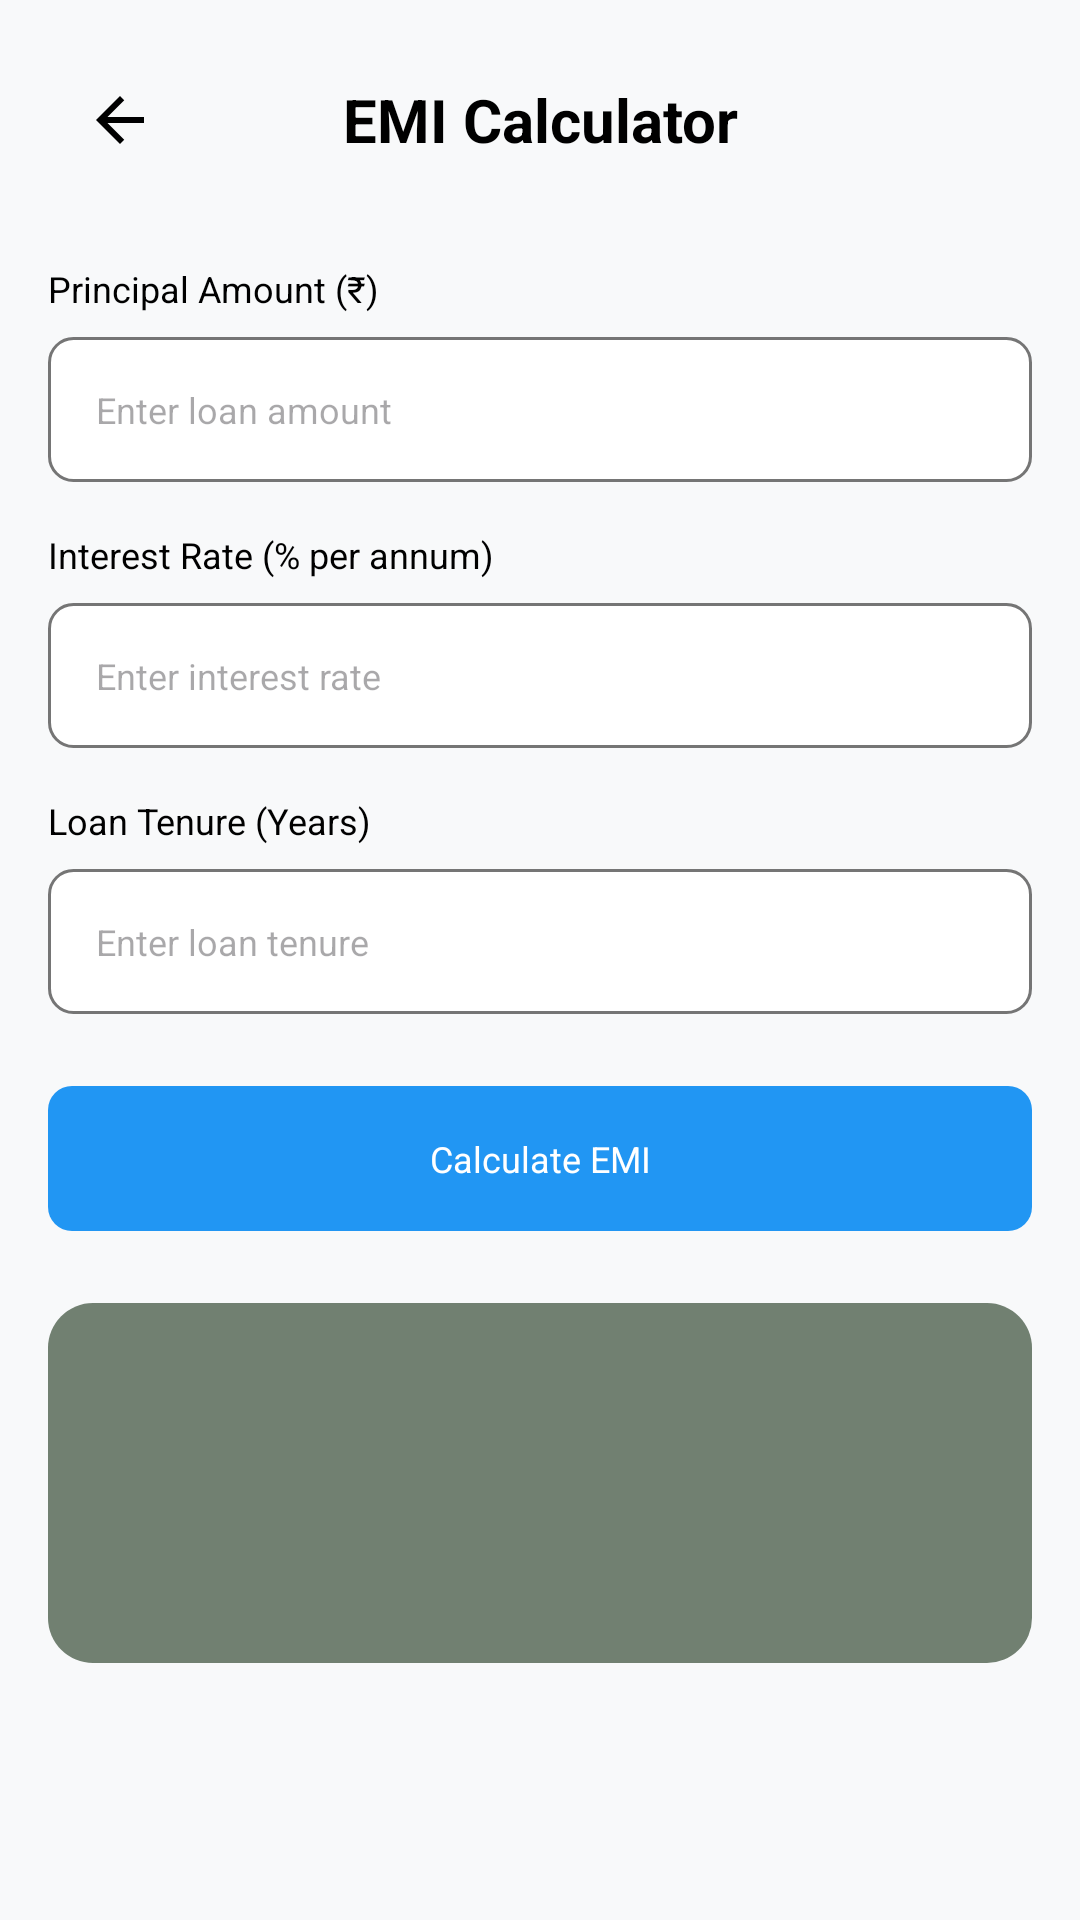

Android layout source for this screen:
<!-- AndroidManifest.xml: application theme Theme.CalculatorApp -->
<!-- res/layout/activity_emi_calculator.xml -->
<?xml version="1.0" encoding="utf-8"?>
<LinearLayout xmlns:android="http://schemas.android.com/apk/res/android"
    android:layout_width="match_parent"
    android:layout_height="match_parent"
    android:orientation="vertical"
    android:background="@color/calculator_background"
    android:padding="16dp"
    android:fitsSystemWindows="true"
    android:paddingTop="?android:attr/actionBarSize">

    
    <LinearLayout
        android:layout_width="match_parent"
        android:layout_height="wrap_content"
        android:orientation="horizontal"
        android:gravity="center_vertical"
        android:layout_marginBottom="24dp">

        <ImageButton
            android:id="@+id/backButton"
            android:layout_width="48dp"
            android:layout_height="48dp"
            android:src="@drawable/ic_back"
            android:background="?android:attr/selectableItemBackgroundBorderless"
            android:contentDescription="Back" />

        <TextView
            android:layout_width="0dp"
            android:layout_height="wrap_content"
            android:layout_weight="1"
            android:text="EMI Calculator"
            android:textSize="@dimen/display_text_size_large"
            android:textColor="@color/text_on_display"
            android:textStyle="bold"
            android:gravity="center" />

        <View
            android:layout_width="48dp"
            android:layout_height="48dp" />

    </LinearLayout>

    
    <ScrollView
        android:layout_width="match_parent"
        android:layout_height="0dp"
        android:layout_weight="1">

        <LinearLayout
            android:layout_width="match_parent"
            android:layout_height="wrap_content"
            android:orientation="vertical">

            
            <TextView
                android:layout_width="wrap_content"
                android:layout_height="wrap_content"
                android:text="Principal Amount (₹)"
                android:textSize="@dimen/button_text_size_medium"
                android:textColor="@color/text_on_display"
                android:layout_marginBottom="8dp" />

            <EditText
                android:id="@+id/principalAmount"
                android:layout_width="match_parent"
                android:layout_height="wrap_content"
                android:hint="Enter loan amount"
                android:inputType="numberDecimal"
                android:background="@drawable/input_background"
                android:padding="16dp"
                android:textSize="@dimen/button_text_size_medium"
                android:layout_marginBottom="16dp" />

            
            <TextView
                android:layout_width="wrap_content"
                android:layout_height="wrap_content"
                android:text="Interest Rate (% per annum)"
                android:textSize="@dimen/button_text_size_medium"
                android:textColor="@color/text_on_display"
                android:layout_marginBottom="8dp" />

            <EditText
                android:id="@+id/interestRate"
                android:layout_width="match_parent"
                android:layout_height="wrap_content"
                android:hint="Enter interest rate"
                android:inputType="numberDecimal"
                android:background="@drawable/input_background"
                android:padding="16dp"
                android:textSize="@dimen/button_text_size_medium"
                android:layout_marginBottom="16dp" />

            
            <TextView
                android:layout_width="wrap_content"
                android:layout_height="wrap_content"
                android:text="Loan Tenure (Years)"
                android:textSize="@dimen/button_text_size_medium"
                android:textColor="@color/text_on_display"
                android:layout_marginBottom="8dp" />

            <EditText
                android:id="@+id/loanTenure"
                android:layout_width="match_parent"
                android:layout_height="wrap_content"
                android:hint="Enter loan tenure"
                android:inputType="numberDecimal"
                android:background="@drawable/input_background"
                android:padding="16dp"
                android:textSize="@dimen/button_text_size_medium"
                android:layout_marginBottom="24dp" />

            
            <TextView
                android:id="@+id/calculateButton"
                android:layout_width="match_parent"
                android:layout_height="wrap_content"
                android:text="Calculate EMI"
                android:textSize="@dimen/button_text_size_medium"
                android:background="@drawable/button_operator_background"
                android:textColor="#FFFFFFFF"
                android:padding="16dp"
                android:layout_marginBottom="24dp"
                android:gravity="center"
                android:clickable="true"
                android:focusable="true" />

            
            <TextView
                android:id="@+id/resultText"
                android:layout_width="match_parent"
                android:layout_height="wrap_content"
                android:text=""
                android:textSize="@dimen/button_text_size_medium"
                android:textColor="@color/text_on_display"
                android:background="@drawable/display_background"
                android:padding="16dp"
                android:gravity="center"
                android:minHeight="120dp" />

        </LinearLayout>

    </ScrollView>

</LinearLayout>
<!-- resources referenced by this layout -->
<resources>
  <color name="calculator_background">#FFF8F9FA</color>
  <color name="text_on_display">#000000</color>
  <dimen name="button_text_size_medium">10sp</dimen>
  <dimen name="display_text_size_large">18sp</dimen>
  <!-- drawable button_operator_background (drawable) -->
  <?xml version="1.0" encoding="utf-8"?>
  <selector xmlns:android="http://schemas.android.com/apk/res/android">
      <item android:state_pressed="true">
          <shape android:shape="rectangle">
              <solid android:color="#1976D2" />
              <corners android:radius="8dp" />
          </shape>
      </item>
      <item>
          <shape android:shape="rectangle">
              <solid android:color="#FF2196F3" />
              <corners android:radius="8dp" />
          </shape>
      </item>
  </selector>
  <!-- drawable display_background (drawable) -->
  <?xml version="1.0" encoding="utf-8"?>
  <shape xmlns:android="http://schemas.android.com/apk/res/android"
      android:shape="rectangle">
      <corners android:radius="15dp"/>
      <solid android:color="@color/display_background" />
  </shape>
  <!-- drawable ic_back (drawable) -->
  <?xml version="1.0" encoding="utf-8"?>
  <vector xmlns:android="http://schemas.android.com/apk/res/android"
      android:width="24dp"
      android:height="24dp"
      android:viewportWidth="24"
      android:viewportHeight="24">
      
      <path
          android:fillColor="@color/text_on_display"
          android:pathData="M20,11H7.83l5.59,-5.59L12,4l-8,8l8,8l1.41,-1.41L7.83,13H20v-2z" />
          
  </vector>
  <!-- drawable input_background (drawable) -->
  <?xml version="1.0" encoding="utf-8"?>
  <shape xmlns:android="http://schemas.android.com/apk/res/android"
      android:shape="rectangle">
      
      <solid android:color="@color/button_number" />
      
      <corners android:radius="8dp" />
      
      <stroke
          android:width="1dp"
          android:color="@color/button_function" />
      
  </shape>
  <style name="Theme.CalculatorApp" parent="Theme.Material3.DayNight.NoActionBar">
          <item name="android:windowBackground">@color/calculator_background</item>
          <item name="android:colorBackground">@color/calculator_background</item>
          <item name="android:statusBarColor">@color/calculator_background</item>
          <item name="android:navigationBarColor">@color/calculator_background</item>
          <item name="android:windowLightStatusBar">true</item>
          <item name="android:fitsSystemWindows">true</item>
      </style>
  <color name="display_background">#718071</color>
  <color name="button_number">#FFFFFFFF</color>
  <color name="button_function">#FF757575</color>
</resources>
